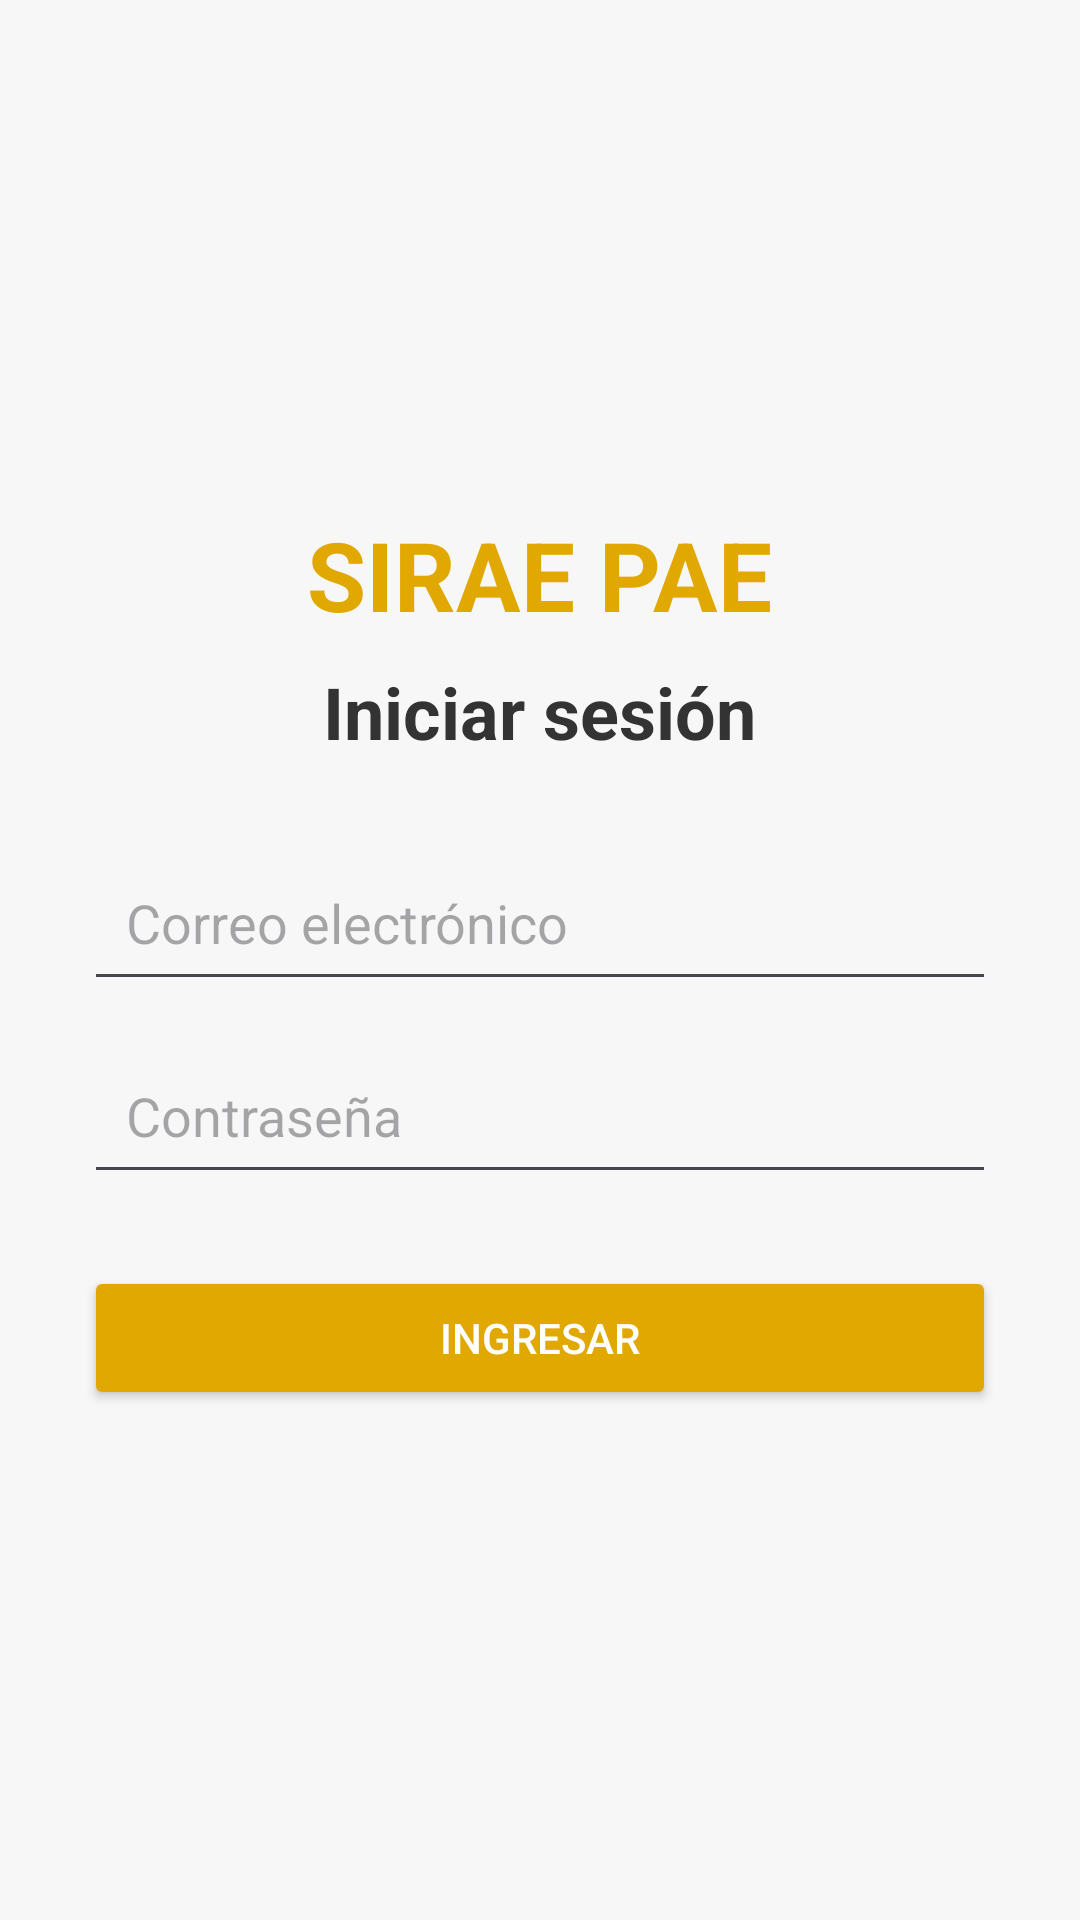

This screen was rendered from an Android layout file. Write that file and the resources it references.
<!-- AndroidManifest.xml: application theme Theme.ManipuladoraJ -->
<!-- res/layout/activity_main.xml -->
<?xml version="1.0" encoding="utf-8"?>
<ScrollView xmlns:android="http://schemas.android.com/apk/res/android"
    android:layout_width="match_parent"
    android:layout_height="match_parent"
    android:fillViewport="true"
    android:background="#F7F7F7">

    <LinearLayout
        android:layout_width="match_parent"
        android:layout_height="wrap_content"
        android:orientation="vertical"
        android:gravity="center"
        android:padding="28dp">

        <TextView
            android:layout_width="wrap_content"
            android:layout_height="wrap_content"
            android:text="SIRAE PAE"
            android:textColor="#E0A800"
            android:textSize="32sp"
            android:textStyle="bold"
            android:layout_marginBottom="8dp" />

        <TextView
            android:layout_width="wrap_content"
            android:layout_height="wrap_content"
            android:text="Iniciar sesión"
            android:textColor="#333333"
            android:textSize="24sp"
            android:textStyle="bold"
            android:layout_marginBottom="28dp" />

        <EditText
            android:id="@+id/etCorreo"
            android:layout_width="match_parent"
            android:layout_height="wrap_content"
            android:hint="Correo electrónico"
            android:inputType="textEmailAddress"
            android:autofillHints="emailAddress"
            android:padding="14dp" />

        <EditText
            android:id="@+id/etPassword"
            android:layout_width="match_parent"
            android:layout_height="wrap_content"
            android:hint="Contraseña"
            android:inputType="textPassword"
            android:autofillHints="password"
            android:padding="14dp"
            android:layout_marginTop="12dp" />

        <Button
            android:id="@+id/btnIniciarSesion"
            android:layout_width="match_parent"
            android:layout_height="wrap_content"
            android:text="INGRESAR"
            android:textColor="#FFFFFF"
            android:backgroundTint="#E0A800"
            android:layout_marginTop="24dp" />

        <ProgressBar
            android:id="@+id/progresoLogin"
            android:layout_width="wrap_content"
            android:layout_height="wrap_content"
            android:visibility="gone"
            android:layout_marginTop="16dp" />

    </LinearLayout>
</ScrollView>
<!-- resources referenced by this layout -->
<resources>
  <style name="Theme.ManipuladoraJ" parent="Base.Theme.ManipuladoraJ" />
  <style name="Base.Theme.ManipuladoraJ" parent="Theme.Material3.DayNight.NoActionBar">
          
          
      </style>
</resources>
